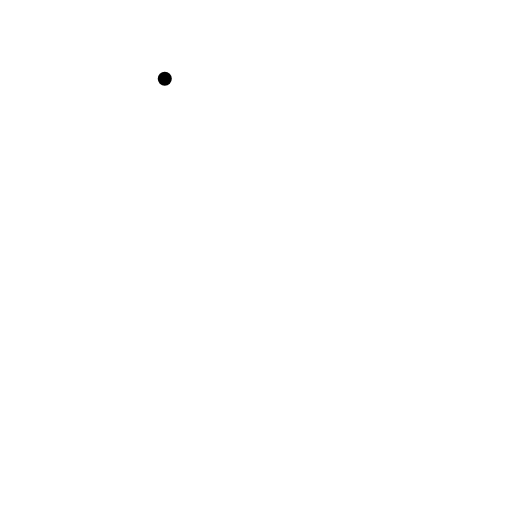
t = 0.00 s
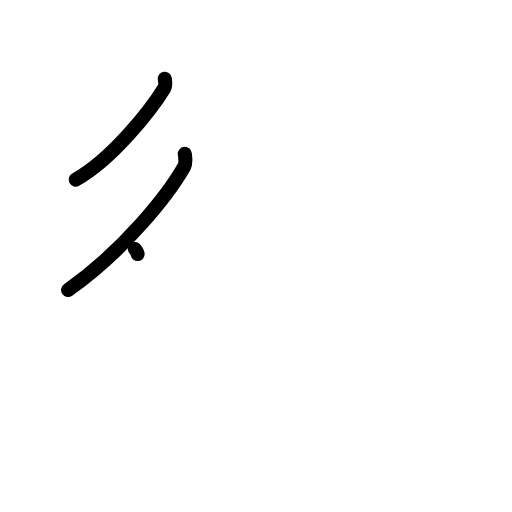
t = 2.25 s
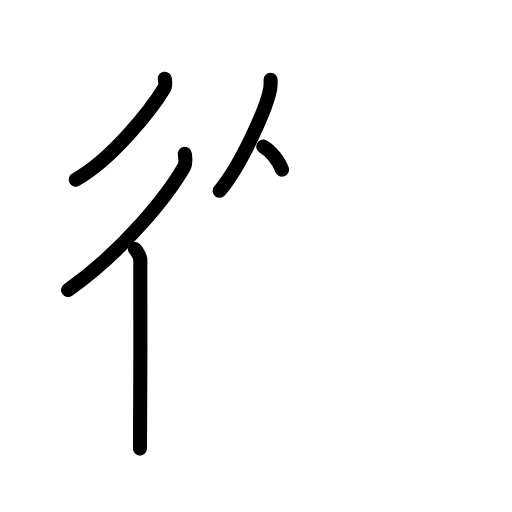
t = 4.50 s
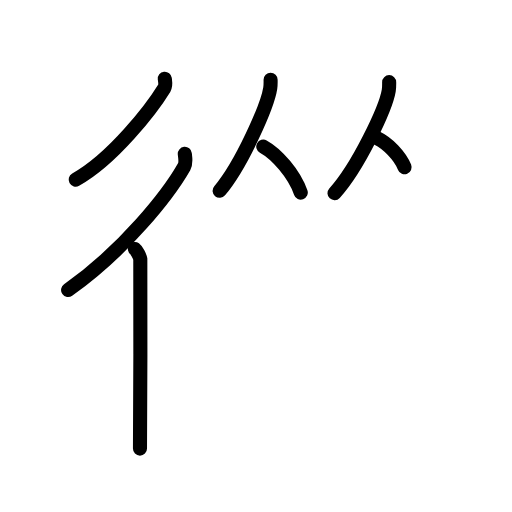
t = 6.50 s
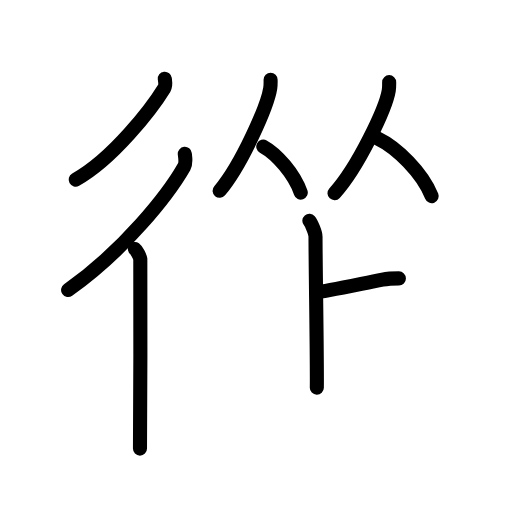
t = 8.75 s
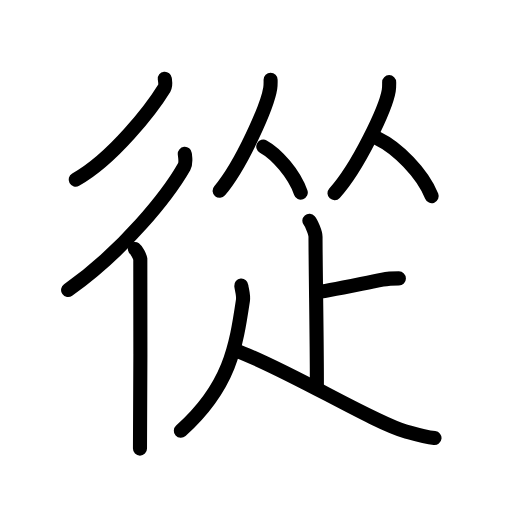
t = 11.00 s

The animated SVG that drew these frames (rendered in a browser with its animation timeline set to each time). Animation: 30 SMIL elements (animate=30); one cycle of 11.00 s.

<?xml version="1.0" encoding="UTF-8"?>
<!--
AniKanjiVG is licensed by CC-BY-SA Paul C. Sommerhoff (https://bitbucket.org/sommerhoff/anikanjivg).
AniKanjiVG uses KanjiVG which is licensed by CC-BY-SA Ulrich Apel (http://kanjivg.tagaini.net).
See also http://creativecommons.org/licenses/by-sa/3.0/
-->
<svg xmlns:kvg='http://kanjivg.tagaini.net' xmlns='http://www.w3.org/2000/svg' width='109' height='109' viewBox='0 0 109 109' style='fill:none;stroke:#000000;stroke-width:3;stroke-linecap:round;stroke-linejoin:round;' id="kvg:kanji_05f9e"><g id="kvg:05f9e" kvg:element="從"><g id="kvg:05f9e-g1" kvg:element="彳" kvg:position="left" kvg:radical="tradit"><path id="kvg:05f9e-s1" kvg:type="㇒" d="M35.08,16.75c0.06,0.51,0.27,1.41-0.11,2.03c-2.71,4.4-10.89,14.99-18.86,19.47"><animate attributeName="d" begin="0.0s" dur="0.5s" from="M35.08,16.75C35.08,16.75,35.08,16.75,35.08,16.75" to="M35.08,16.75c0.06,0.51,0.27,1.41-0.11,2.03" />
<animate attributeName="d" begin="0.5s" dur="0.5s" from="M35.08,16.75c0.06,0.51,0.27,1.41-0.11,2.03c0,0,0,0,0,0,0" to="M35.08,16.75c0.06,0.51,0.27,1.41-0.11,2.03c-2.71,4.4-10.89,14.99-18.86,19.47" />
</path>
<g id="kvg:05f9e-g2" kvg:element="亻" kvg:variant="true" kvg:original="人"><path id="kvg:05f9e-s2" kvg:type="㇒" d="M39.34,32.75c0.07,0.68,0.34,1.9-0.14,2.74c-3.38,5.93-12.73,17.8-24.7,26.26"><animate attributeName="d" begin="1.0s" dur="0.5s" from="M39.34,32.75C39.34,32.75,39.34,32.75,39.34,32.75" to="M39.34,32.75c0.07,0.68,0.34,1.9-0.14,2.74" />
<animate attributeName="d" begin="1.5s" dur="0.5s" from="M39.34,32.75c0.07,0.68,0.34,1.9-0.14,2.74c0,0,0,0,0,0,0" to="M39.34,32.75c0.07,0.68,0.34,1.9-0.14,2.74c-3.38,5.93-12.73,17.8-24.7,26.26" />
<animate attributeName="d" begin="0s" dur="1.0s" from="M-100,-100" to="M-100,-100" />
</path>
<path id="kvg:05f9e-s3" kvg:type="㇑" d="M28.72,53c0.36,0.25,1.07,1.65,1.15,2.16c0.07,0.51,0,37.15-0.07,40.34"><animate attributeName="d" begin="2.0s" dur="0.5s" from="M28.72,53C28.72,53,28.72,53,28.72,53" to="M28.72,53c0.36,0.25,1.07,1.65,1.15,2.16" />
<animate attributeName="d" begin="2.5s" dur="0.5s" from="M28.72,53c0.36,0.25,1.07,1.65,1.15,2.16c0,0,0,0,0,0,0" to="M28.72,53c0.36,0.25,1.07,1.65,1.15,2.16c0.07,0.51,0,37.15-0.07,40.34" />
<animate attributeName="d" begin="0s" dur="2.0s" from="M-100,-100" to="M-100,-100" />
</path>
</g>
</g>
<g id="kvg:05f9e-g3" kvg:position="right"><g id="kvg:05f9e-g4" kvg:element="从" kvg:position="top"><g id="kvg:05f9e-g5" kvg:element="人" kvg:position="left"><path id="kvg:05f9e-s4" kvg:type="㇒" d="M57.61,16.99c0,0.6,0.03,1.08-0.08,1.8c-0.58,3.75-6.07,16.28-10.77,21.83"><animate attributeName="d" begin="3.0s" dur="0.5s" from="M57.61,16.99C57.61,16.99,57.61,16.99,57.61,16.99" to="M57.61,16.99c0,0.6,0.03,1.08-0.08,1.8" />
<animate attributeName="d" begin="3.5s" dur="0.5s" from="M57.61,16.99c0,0.6,0.03,1.08-0.08,1.8c0,0,0,0,0,0,0" to="M57.61,16.99c0,0.6,0.03,1.08-0.08,1.8c-0.58,3.75-6.07,16.28-10.77,21.83" />
<animate attributeName="d" begin="0s" dur="3.0s" from="M-100,-100" to="M-100,-100" />
</path>
<path id="kvg:05f9e-s5" kvg:type="㇏" d="M56.05,31.21c2.88,1.58,6.57,5.8,7.98,9.79"><animate attributeName="d" begin="4.0s" dur="1.0s" from="M56.05,31.21C56.05,31.21,56.05,31.21,56.05,31.21" to="M56.05,31.21c2.88,1.58,6.57,5.8,7.98,9.79" />
<animate attributeName="d" begin="0s" dur="4.0s" from="M-100,-100" to="M-100,-100" />
</path>
</g>
<g id="kvg:05f9e-g6" kvg:element="人" kvg:position="right"><path id="kvg:05f9e-s6" kvg:type="㇒" d="M82.85,17.49c0,0.6,0.03,1.08-0.09,1.8c-0.62,3.75-6.51,16.28-11.55,21.83"><animate attributeName="d" begin="5.0s" dur="0.5s" from="M82.85,17.49C82.85,17.49,82.85,17.49,82.85,17.49" to="M82.85,17.49c0,0.6,0.03,1.08-0.09,1.8" />
<animate attributeName="d" begin="5.5s" dur="0.5s" from="M82.85,17.49c0,0.6,0.03,1.08-0.09,1.8c0,0,0,0,0,0,0" to="M82.85,17.49c0,0.6,0.03,1.08-0.09,1.8c-0.62,3.75-6.51,16.28-11.55,21.83" />
<animate attributeName="d" begin="0s" dur="5.0s" from="M-100,-100" to="M-100,-100" />
</path>
<path id="kvg:05f9e-s7" kvg:type="㇏" d="M80.36,29.46c4.17,1.99,9.5,7.27,11.54,12.29"><animate attributeName="d" begin="6.0s" dur="1.0s" from="M80.36,29.46C80.36,29.46,80.36,29.46,80.36,29.46" to="M80.36,29.46c4.17,1.99,9.5,7.27,11.54,12.29" />
<animate attributeName="d" begin="0s" dur="6.0s" from="M-100,-100" to="M-100,-100" />
</path>
</g>
</g>
<g id="kvg:05f9e-g7" kvg:position="bottom"><path id="kvg:05f9e-s8" kvg:type="㇑" d="M65.86,47c0.39,0.46,1.31,2.48,1.31,3.4c0,6.25,0.36,26.41,0.28,32.13"><animate attributeName="d" begin="7.0s" dur="0.5s" from="M65.86,47C65.86,47,65.86,47,65.86,47" to="M65.86,47c0.39,0.46,1.31,2.48,1.31,3.4" />
<animate attributeName="d" begin="7.5s" dur="0.5s" from="M65.86,47c0.39,0.46,1.31,2.48,1.31,3.4c0,0,0,0,0,0,0" to="M65.86,47c0.39,0.46,1.31,2.48,1.31,3.4c0,6.25,0.36,26.41,0.28,32.13" />
<animate attributeName="d" begin="0s" dur="7.0s" from="M-100,-100" to="M-100,-100" />
</path>
<path id="kvg:05f9e-s9" kvg:type="㇐" d="M67.53,62.2C68.51,62.2,75.4,60.74,81.43,59.54C82.71,59.29,83.91,59.27,84.92,59.27"><animate attributeName="d" begin="8.0s" dur="0.5s" from="M67.53,62.2C67.53,62.2,67.53,62.2,67.53,62.2" to="M67.53,62.2C68.51,62.2,75.4,60.74,81.43,59.54" />
<animate attributeName="d" begin="8.5s" dur="0.5s" from="M67.53,62.2C68.51,62.2,75.4,60.74,81.43,59.54c0,0,0,0,0,0,0" to="M67.53,62.2C68.51,62.2,75.4,60.74,81.43,59.54C82.71,59.29,83.91,59.27,84.92,59.27" />
<animate attributeName="d" begin="0s" dur="8.0s" from="M-100,-100" to="M-100,-100" />
</path>
<path id="kvg:05f9e-s10" kvg:type="㇒" d="M51.37,60.81c0.07,0.78,0.52,1.99,0.35,3.13C50.25,73.75,49,82.25,38.5,91.71"><animate attributeName="d" begin="9.0s" dur="0.5s" from="M51.37,60.81C51.37,60.81,51.37,60.81,51.37,60.81" to="M51.37,60.81c0.07,0.78,0.52,1.99,0.35,3.13" />
<animate attributeName="d" begin="9.5s" dur="0.5s" from="M51.37,60.81c0.07,0.78,0.52,1.99,0.35,3.13c0,0,0,0,0,0,0" to="M51.37,60.81c0.07,0.78,0.52,1.99,0.35,3.13C50.25,73.75,49,82.25,38.5,91.71" />
<animate attributeName="d" begin="0s" dur="9.0s" from="M-100,-100" to="M-100,-100" />
</path>
<path id="kvg:05f9e-s11" kvg:type="㇏" d="M49.83,74.47c10.81,3.83,29.35,15.34,36.4,17.32c2.24,0.63,4.11,1.21,6.27,1.46"><animate attributeName="d" begin="10.0s" dur="0.5s" from="M49.83,74.47C49.83,74.47,49.83,74.47,49.83,74.47" to="M49.83,74.47c10.81,3.83,29.35,15.34,36.4,17.32" />
<animate attributeName="d" begin="10.5s" dur="0.5s" from="M49.83,74.47c10.81,3.83,29.35,15.34,36.4,17.32c0,0,0,0,0,0,0" to="M49.83,74.47c10.81,3.83,29.35,15.34,36.4,17.32c2.24,0.63,4.11,1.21,6.27,1.46" />
<animate attributeName="d" begin="0s" dur="10.0s" from="M-100,-100" to="M-100,-100" />
</path>
</g>
</g>
</g>
</svg>
